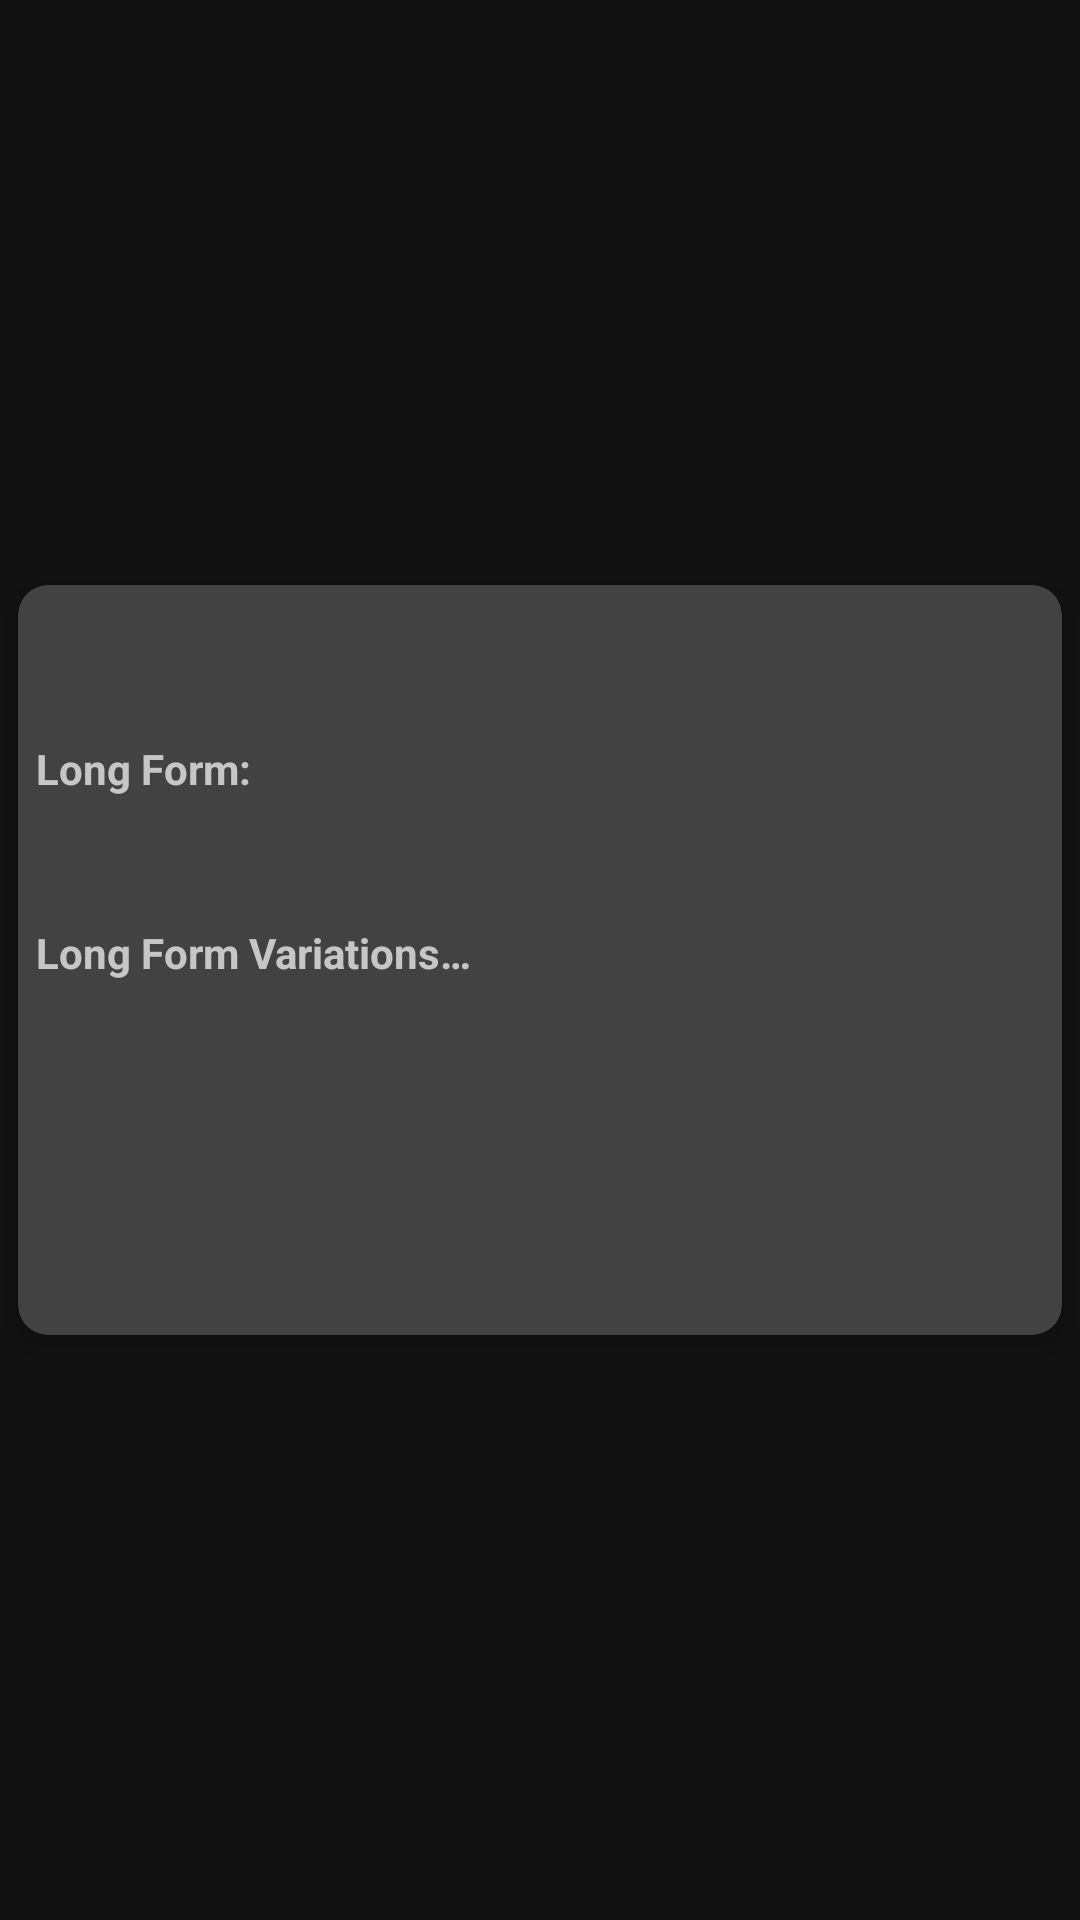

The Android layout XML behind this screen, and the referenced resources:
<!-- AndroidManifest.xml: application theme Theme.MaterialComponents.NoActionBar -->
<!-- res/layout/rv_item_card_long_form.xml -->
<?xml version="1.0" encoding="utf-8"?>
<layout xmlns:android="http://schemas.android.com/apk/res/android"
    xmlns:app="http://schemas.android.com/apk/res-auto">

    <data>

        <variable
            name="longFormWithVariations"
            type="com.willor.lib_data.domain.dataobjects.LongFormWithVariations" />
    </data>


    <androidx.constraintlayout.widget.ConstraintLayout
        android:layout_width="match_parent"
        android:layout_height="wrap_content"
        android:paddingVertical="20dp">

        <androidx.cardview.widget.CardView
            android:layout_width="match_parent"
            android:layout_height="250dp"
            android:layout_marginHorizontal="@dimen/horizontal_edge_padding"
            android:layout_marginVertical="@dimen/vertical_edge_padding"
            android:paddingVertical="10dp"
            app:cardCornerRadius="10dp"
            app:cardElevation="5dp"
            app:layout_constraintBottom_toBottomOf="parent"
            app:layout_constraintEnd_toEndOf="parent"
            app:layout_constraintStart_toStartOf="parent"
            app:layout_constraintTop_toTopOf="parent">

            <androidx.constraintlayout.widget.ConstraintLayout
                android:layout_width="match_parent"
                android:layout_height="match_parent"
                android:layout_marginHorizontal="@dimen/horizontal_edge_padding"
                android:layout_marginVertical="@dimen/rv_item_vertical_margin">


                <androidx.constraintlayout.widget.Guideline
                    android:id="@+id/guideline16"
                    android:layout_width="wrap_content"
                    android:layout_height="wrap_content"
                    android:orientation="horizontal"
                    app:layout_constraintGuide_begin="123dp" />

                <androidx.constraintlayout.widget.Guideline
                    android:id="@+id/guideline17"
                    android:layout_width="wrap_content"
                    android:layout_height="wrap_content"
                    android:orientation="horizontal"
                    app:layout_constraintGuide_begin="98dp" />

                <TextView
                    android:id="@+id/textView2"
                    android:layout_width="wrap_content"
                    android:layout_height="wrap_content"
                    android:text="@string/rv_item_lf_header"
                    android:textStyle="bold"
                    app:layout_constraintBottom_toTopOf="@+id/guideline16"
                    app:layout_constraintStart_toStartOf="parent"
                    app:layout_constraintTop_toTopOf="@+id/guideline17" />

                <androidx.recyclerview.widget.RecyclerView
                    android:id="@+id/rv_long_form_variations"
                    android:layout_width="0dp"
                    android:layout_height="0dp"
                    android:orientation="horizontal"
                    app:layoutManager="androidx.recyclerview.widget.LinearLayoutManager"
                    app:layout_constraintBottom_toBottomOf="parent"
                    app:layout_constraintEnd_toEndOf="parent"
                    app:layout_constraintStart_toStartOf="parent"
                    app:layout_constraintTop_toTopOf="@+id/guideline16" />

                <androidx.constraintlayout.widget.Guideline
                    android:id="@+id/guideline3"
                    android:layout_width="wrap_content"
                    android:layout_height="wrap_content"
                    android:orientation="vertical"
                    app:layout_constraintGuide_begin="105dp" />

                <TextView
                    android:layout_width="0dp"
                    android:layout_height="wrap_content"
                    android:text="@string/rv_item_lf_master"
                    android:textSize="@dimen/label_font_size"
                    android:textStyle="bold"
                    app:layout_constraintBottom_toTopOf="@+id/guideline17"
                    app:layout_constraintEnd_toStartOf="@+id/guideline3"
                    app:layout_constraintStart_toStartOf="parent"
                    app:layout_constraintTop_toTopOf="parent" />

                <TextView
                    android:id="@+id/tv_long_form_master"
                    android:layout_width="0dp"
                    android:layout_height="wrap_content"
                    android:paddingHorizontal="5dp"
                    android:textAlignment="center"
                    android:textSize="@dimen/value_font_size"
                    android:text="@{longFormWithVariations.longForm}"
                    app:layout_constraintBottom_toTopOf="@+id/guideline17"
                    app:layout_constraintEnd_toEndOf="parent"
                    app:layout_constraintStart_toStartOf="@+id/guideline3"
                    app:layout_constraintTop_toTopOf="parent" />


            </androidx.constraintlayout.widget.ConstraintLayout>
        </androidx.cardview.widget.CardView>


    </androidx.constraintlayout.widget.ConstraintLayout>


</layout>
<!-- resources referenced by this layout -->
<resources>
  <dimen name="horizontal_edge_padding">6dp</dimen>
  <dimen name="label_font_size">14sp</dimen>
  <dimen name="rv_item_vertical_margin">12dp</dimen>
  <dimen name="value_font_size">14sp</dimen>
  <string name="rv_item_lf_header">Long Form Variations…</string>
  <string name="rv_item_lf_master">Long Form:</string>
</resources>
